Dataset: Ultra-sound dataset (GitHub, arkya-art/COVID19-Ultrasound). Classes: COVID-19, normal.

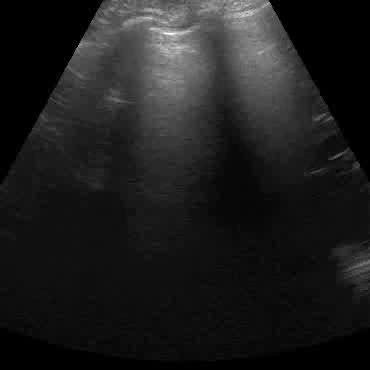
Label: normal

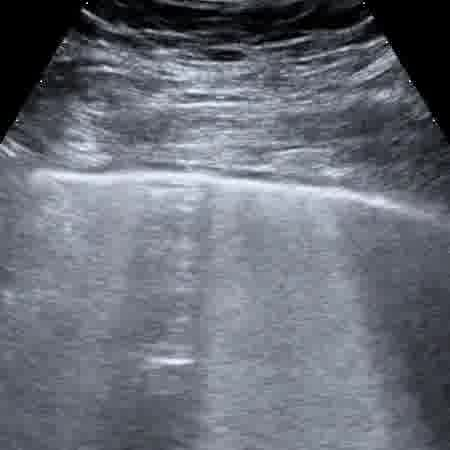
Label: COVID-19

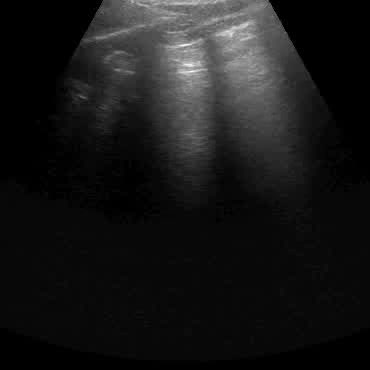
Label: normal

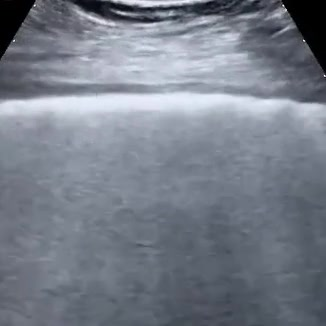
Label: COVID-19

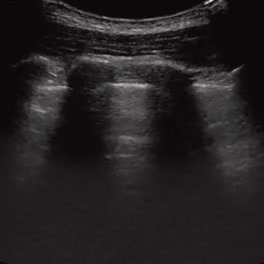
Label: normal

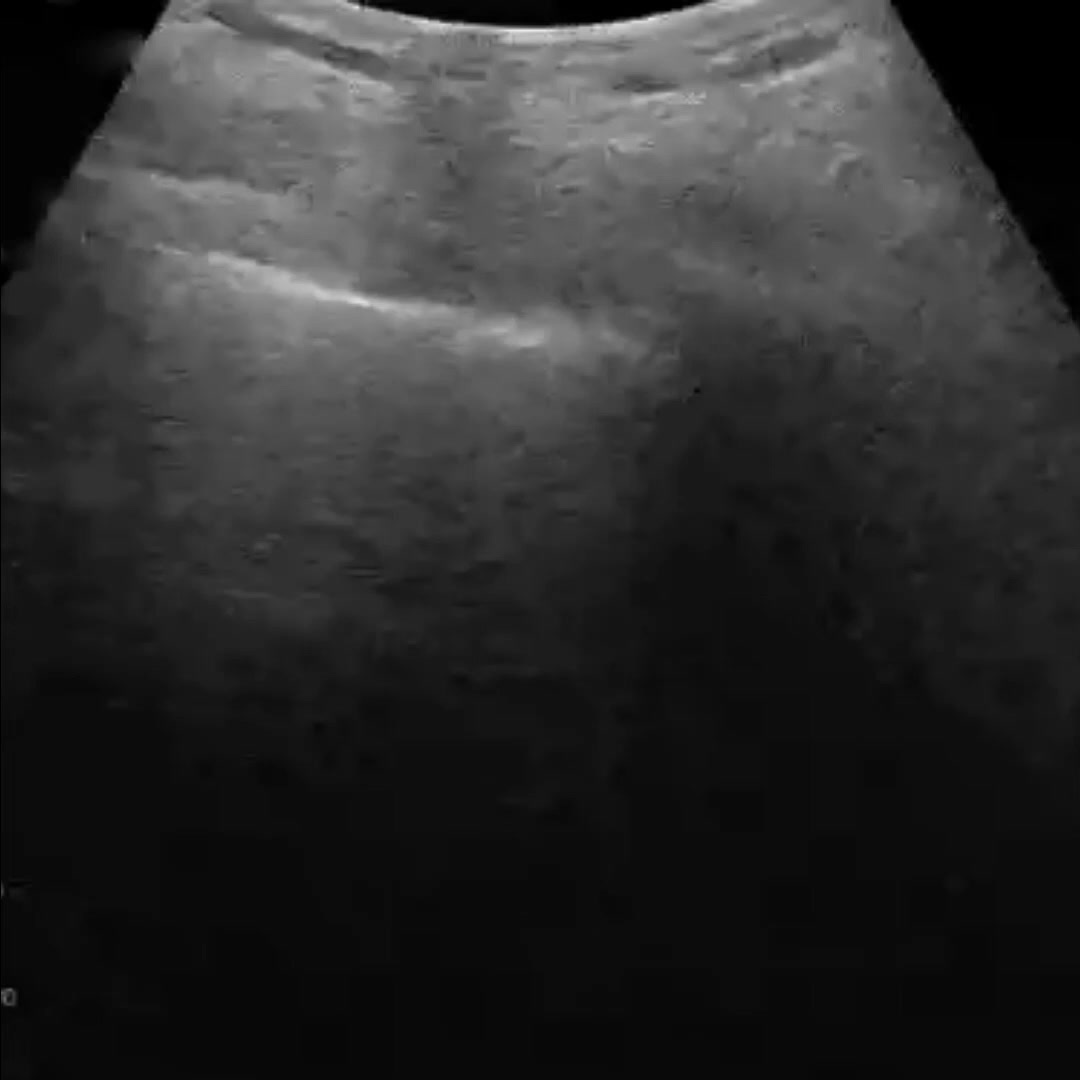
Label: COVID-19
